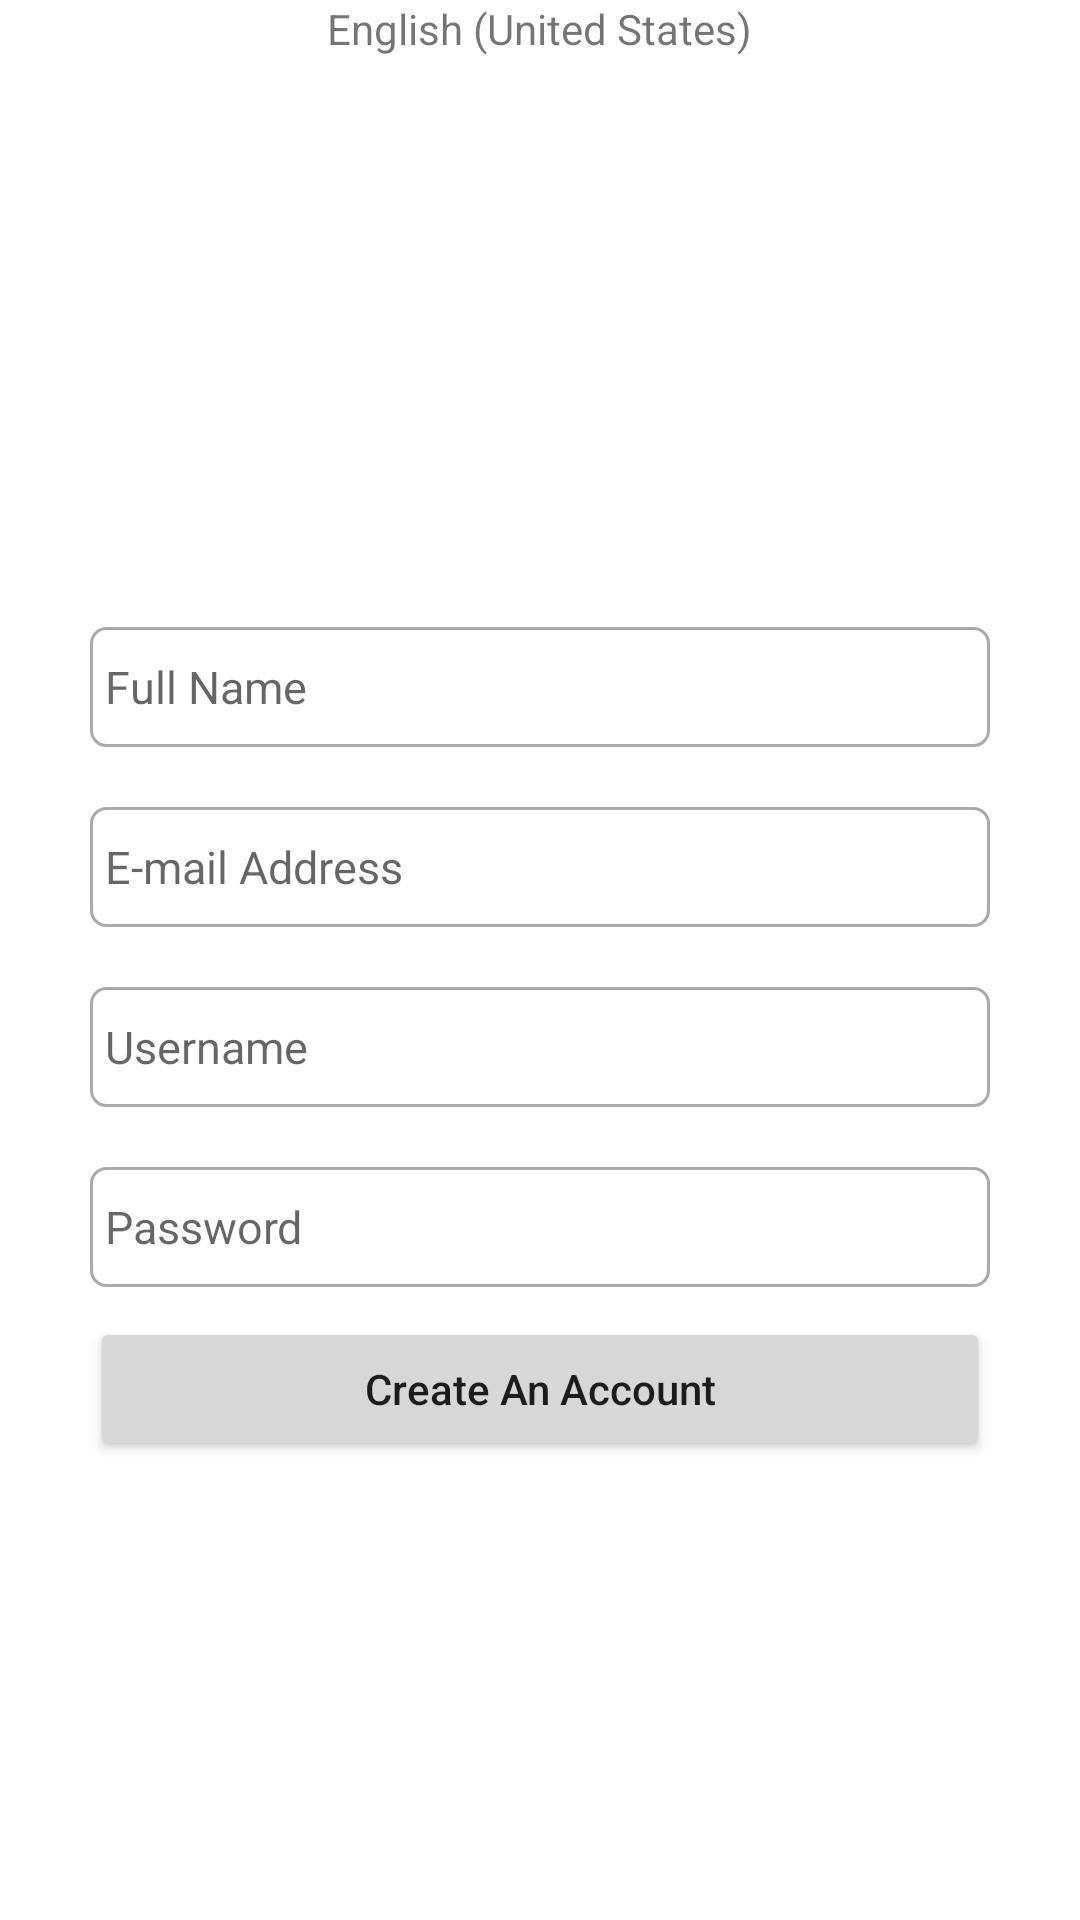

This screen was rendered from an Android layout file. Write that file and the resources it references.
<!-- AndroidManifest.xml: application theme Theme.ParseGram -->
<!-- res/layout/activity_sign_up.xml -->
<?xml version="1.0" encoding="utf-8"?>
<LinearLayout
    xmlns:android="http://schemas.android.com/apk/res/android"
    xmlns:app="http://schemas.android.com/apk/res-auto"
    xmlns:tools="http://schemas.android.com/tools"
    android:layout_width="match_parent"
    android:layout_height="match_parent"
    android:orientation="vertical"
    android:gravity="center_horizontal">

    <TextView
        android:id="@+id/tvLanguage"
        android:layout_width="wrap_content"
        android:layout_height="wrap_content"
        android:text="English (United States)" />


    <EditText
        android:id="@+id/etCreateName"
        android:layout_width="300dp"
        android:layout_height="40dp"
        android:layout_marginTop="190dp"
        android:ems="10"
        android:hint="Full Name"
        android:inputType="textPersonName"
        android:background="@drawable/custom_input"
        android:paddingStart="5dp"
        android:textSize="15sp"/>
    <EditText
        android:id="@+id/etCreateEmail"
        android:layout_width="300dp"
        android:layout_height="40dp"
        android:layout_marginTop="20dp"
        android:ems="10"
        android:hint="E-mail Address"
        android:inputType="textPersonName"
        android:background="@drawable/custom_input"
        android:paddingStart="5dp"
        android:textSize="15sp"/>
    <EditText
        android:id="@+id/etCreateUsername"
        android:layout_width="300dp"
        android:layout_height="40dp"
        android:layout_marginTop="20dp"
        android:ems="10"
        android:hint="Username"
        android:inputType="textPersonName"
        android:background="@drawable/custom_input"
        android:paddingStart="5dp"
        android:textSize="15sp"/>
    <EditText
        android:id="@+id/etCreatePassword"
        android:layout_width="300dp"
        android:layout_height="40dp"
        android:layout_marginTop="20dp"
        android:ems="10"
        android:hint="Password"
        android:inputType="textPersonName"
        android:background="@drawable/custom_input"
        android:paddingStart="5dp"
        android:textSize="15sp"/>
    <Button
        android:id="@+id/btnSignUpComplete"
        android:layout_width="300dp"
        android:layout_height="wrap_content"
        android:theme="@style/LogInButton"
        android:layout_marginTop="10dp"
        android:text="Create An Account"
        android:textAllCaps="false"/>

</LinearLayout>
<!-- resources referenced by this layout -->
<resources>
  <!-- drawable custom_input (drawable) -->
  <?xml version="1.0" encoding="utf-8"?>
  <selector xmlns:android="http://schemas.android.com/apk/res/android">
  
      <item android:state_enabled="true" android:state_focused="true">
          <shape android:shape="rectangle">
              <solid android:color="@android:color/white"/>
              <corners android:radius="1dp"/>
              <stroke android:color="@color/Instablue" android:width="1dp"/>
          </shape>
      </item>
  
      <item android:state_enabled="true" android:state_focused="false">
          <shape android:shape="rectangle">
              <solid android:color="@android:color/white"/>
              <corners android:radius="5dp"/>
              <stroke android:color="@android:color/darker_gray" android:width="1dp"/>
          </shape>
      </item>
  
  </selector>
  <style name="LogInButton" parent="ThemeOverlay.AppCompat">
          <item name="colorPrimary">#3F729B</item>
      </style>
  <style name="Theme.ParseGram" parent="Theme.MaterialComponents.DayNight.NoActionBar">
          
          <item name="colorPrimary">@color/black</item>
          <item name="colorPrimaryVariant">@color/purple_700</item>
          <item name="colorOnPrimary">@color/white</item>
          
          <item name="colorSecondary">@color/teal_200</item>
          <item name="colorSecondaryVariant">@color/teal_700</item>
          <item name="colorOnSecondary">@color/black</item>
          
          <item name="android:statusBarColor" tools:targetApi="l">?attr/colorPrimaryVariant</item>
          
      </style>
  <color name="Instablue">#3F729B</color>
  <color name="black">#FF000000</color>
  <color name="purple_700">#FF3700B3</color>
  <color name="white">#FFFFFFFF</color>
  <color name="teal_200">#FF03DAC5</color>
  <color name="teal_700">#FF018786</color>
</resources>
